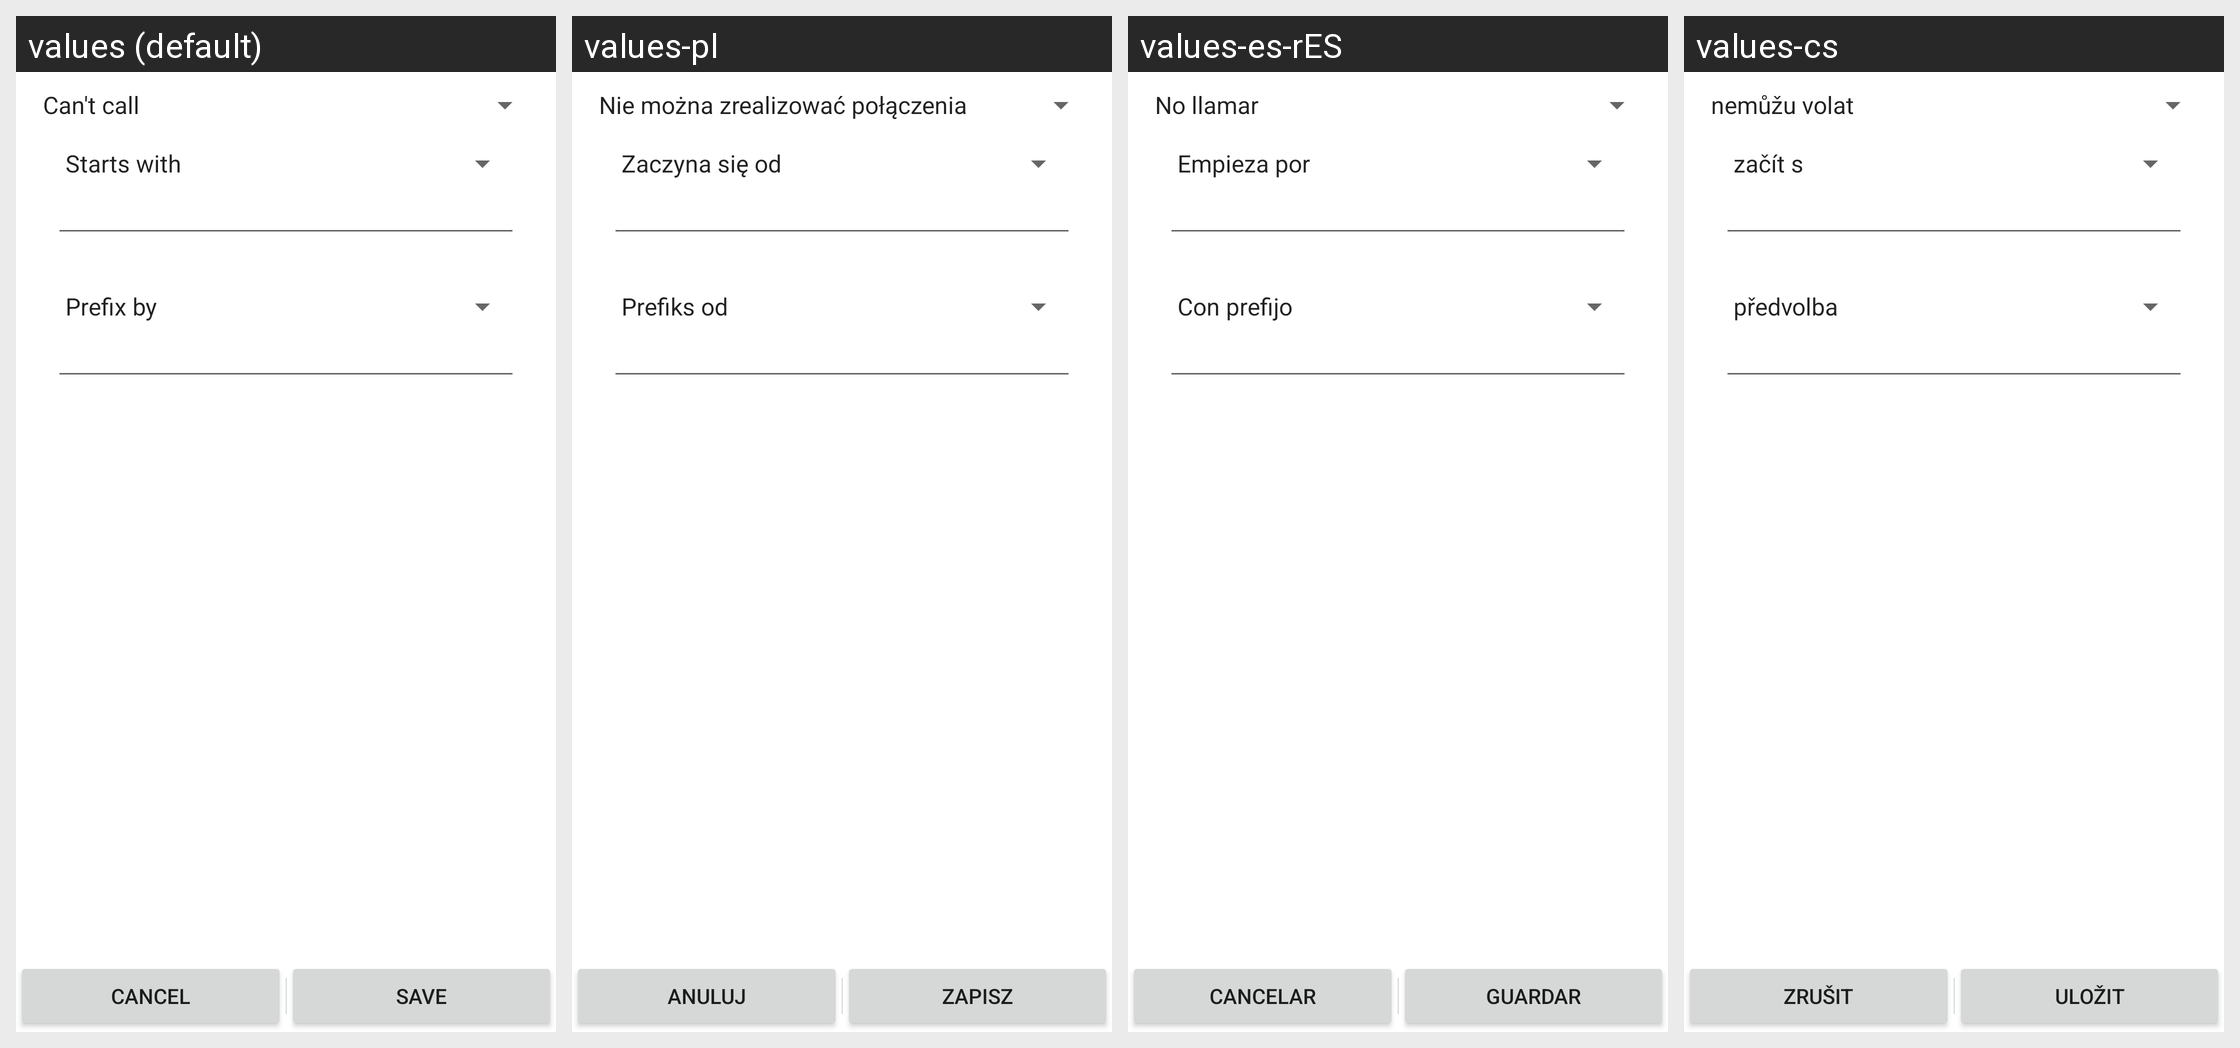

The same Android screen rendered under several of its app's locales, left to right. List the strings drawn on it with the default value and each locale's translation.
Android screen res/layout/edit_filter.xml rendered under 4 locales, left to right: values (default), values-pl, values-es-rES, values-cs. Device: Nexus 5 (rendered at 1080×1920; each locale shown at half size, 540×960, under a caption strip naming it); theme Theme.MaterialComponents.DayNight.NoActionBar.
Other locales in the repository, not shown: values-af, values-ar, values-bg, values-da, values-de, values-es, values-fr, values-gl, values-he, values-hu, values-it, values-ja, values-ko, values-nl, values-pt, values-pt-rBR, values-ro, values-ru, values-sl, values-sv, values-tr, values-uk, values-zh-rCN, values-zh-rTW.
Strings drawn on this screen, with the default value and each locale's value (text and hints the layout hard-codes, and strings that could not be matched under every locale, appear in the picture but are not listed):

cancel
  values: Cancel
  values-pl: Anuluj
  values-es-rES: Cancelar
  values-cs: Zrušit

save
  values: Save
  values-pl: Zapisz
  values-es-rES: Guardar
  values-cs: Uložit
